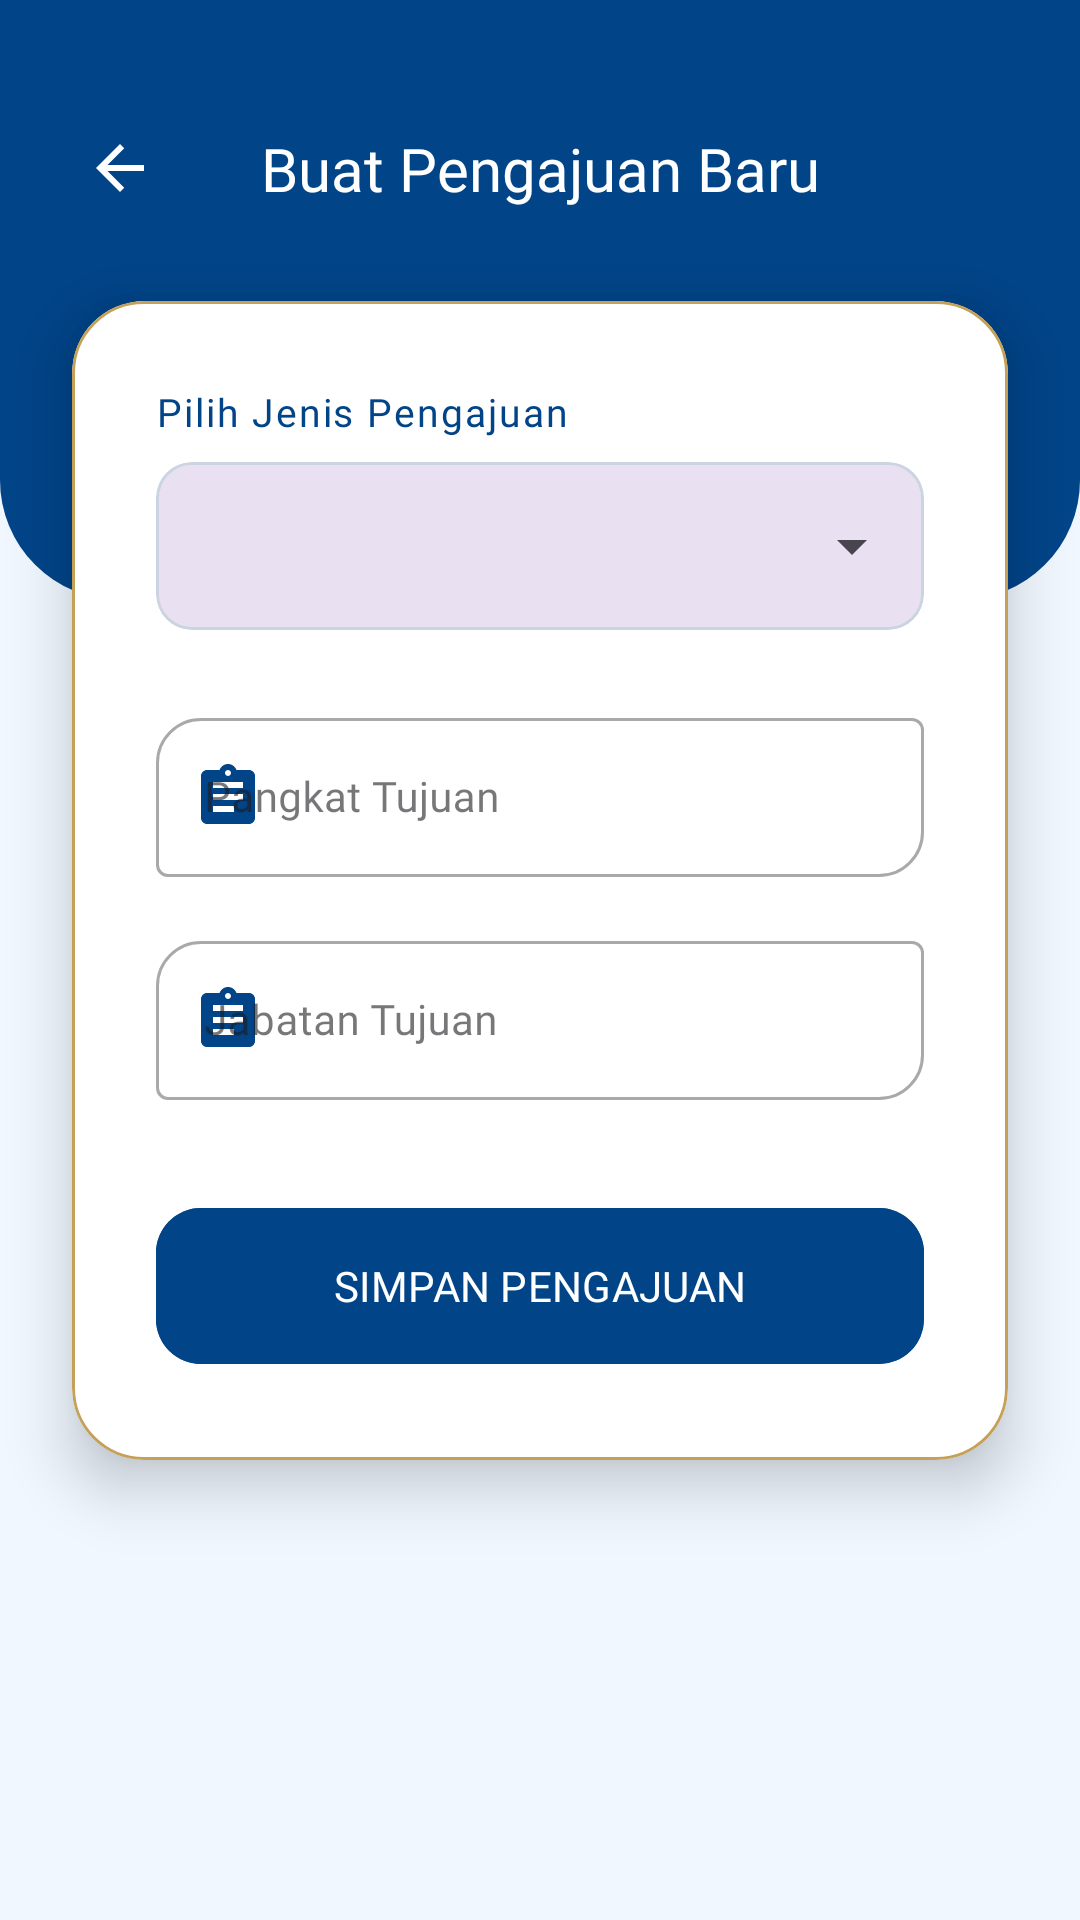

Reconstruct the res/layout file that produces this screen, plus the resources it refers to.
<!-- AndroidManifest.xml: application theme Theme.Sipakjabat -->
<!-- res/layout/activity_tambah_pengajuan.xml -->
<?xml version="1.0" encoding="utf-8"?>
<androidx.constraintlayout.widget.ConstraintLayout xmlns:android="http://schemas.android.com/apk/res/android"
    xmlns:app="http://schemas.android.com/apk/res-auto"
    xmlns:tools="http://schemas.android.com/tools"
    android:layout_width="match_parent"
    android:layout_height="match_parent"
    android:background="#F0F7FF"
    android:clipChildren="false"
    android:clipToPadding="false">

    <View
        android:id="@+id/headerView"
        android:layout_width="match_parent"
        android:layout_height="200dp"
        android:background="@drawable/bg_header_modern"
        app:layout_constraintTop_toTopOf="parent" />

    <ImageButton
        android:id="@+id/btnBack"
        android:layout_width="48dp"
        android:layout_height="48dp"
        android:layout_marginStart="16dp"
        android:layout_marginTop="32dp"
        android:background="?attr/selectableItemBackgroundBorderless"
        android:src="@drawable/ic_arrow_back"
        app:layout_constraintStart_toStartOf="parent"
        app:layout_constraintTop_toTopOf="parent"
        app:tint="#FFFFFF" />

    <TextView
        android:id="@+id/tvTitle"
        android:layout_width="wrap_content"
        android:layout_height="wrap_content"
        android:fontFamily="@font/poppins_bold"
        android:text="Buat Pengajuan Baru"
        android:textColor="#FFFFFF"
        android:textSize="20sp"
        app:layout_constraintBottom_toBottomOf="@id/btnBack"
        app:layout_constraintEnd_toEndOf="parent"
        app:layout_constraintStart_toStartOf="parent"
        app:layout_constraintTop_toTopOf="@id/btnBack" />

    <com.google.android.material.card.MaterialCardView
        android:id="@+id/cardForm"
        android:layout_width="match_parent"
        android:layout_height="wrap_content"
        android:layout_marginHorizontal="24dp"
        android:layout_marginTop="-100dp"
        app:cardBackgroundColor="#FFFFFF"
        app:cardCornerRadius="24dp"
        app:cardElevation="12dp"
        app:strokeColor="#C5A059"
        app:strokeWidth="1dp"
        app:layout_constraintTop_toBottomOf="@id/headerView">

        <LinearLayout
            android:layout_width="match_parent"
            android:layout_height="wrap_content"
            android:orientation="vertical"
            android:padding="28dp">

            <TextView
                android:layout_width="wrap_content"
                android:layout_height="wrap_content"
                android:fontFamily="@font/poppins_bold"
                android:text="Pilih Jenis Pengajuan"
                android:textColor="#014488"
                android:textSize="13sp"
                android:letterSpacing="0.05" />

            <com.google.android.material.card.MaterialCardView
                android:layout_width="match_parent"
                android:layout_height="56dp"
                android:layout_marginTop="8dp"
                app:cardCornerRadius="12dp"
                app:strokeColor="#CBD5E1"
                app:strokeWidth="1dp"
                app:cardElevation="0dp">
                <Spinner
                    android:id="@+id/spinnerJenis"
                    android:layout_width="match_parent"
                    android:layout_height="match_parent"
                    android:paddingHorizontal="12dp"/>
            </com.google.android.material.card.MaterialCardView>

            <com.google.android.material.textfield.TextInputLayout
                style="@style/Widget.MaterialComponents.TextInputLayout.OutlinedBox"
                android:layout_width="match_parent"
                android:layout_height="wrap_content"
                android:layout_marginTop="24dp"
                android:hint="Pangkat Tujuan"
                app:boxCornerRadiusTopStart="15dp"
                app:boxCornerRadiusBottomEnd="15dp"
                app:startIconDrawable="@drawable/ic_assignment"
                app:startIconTint="#014488">
                <com.google.android.material.textfield.TextInputEditText
                    android:id="@+id/etPangkatTujuan"
                    android:layout_width="match_parent"
                    android:layout_height="wrap_content"
                    android:fontFamily="@font/poppins_regular"
                    android:textSize="14sp" />
            </com.google.android.material.textfield.TextInputLayout>

            <com.google.android.material.textfield.TextInputLayout
                style="@style/Widget.MaterialComponents.TextInputLayout.OutlinedBox"
                android:layout_width="match_parent"
                android:layout_height="wrap_content"
                android:layout_marginTop="16dp"
                android:hint="Jabatan Tujuan"
                app:boxCornerRadiusTopStart="15dp"
                app:boxCornerRadiusBottomEnd="15dp"
                app:startIconDrawable="@drawable/ic_assignment"
                app:startIconTint="#014488">
                <com.google.android.material.textfield.TextInputEditText
                    android:id="@+id/etJabatanTujuan"
                    android:layout_width="match_parent"
                    android:layout_height="wrap_content"
                    android:fontFamily="@font/poppins_regular"
                    android:textSize="14sp" />
            </com.google.android.material.textfield.TextInputLayout>

            <com.google.android.material.button.MaterialButton
                android:id="@+id/btnSimpan"
                android:layout_width="match_parent"
                android:layout_height="60dp"
                android:layout_marginTop="32dp"
                android:backgroundTint="#014488"
                android:fontFamily="@font/poppins_bold"
                android:text="SIMPAN PENGAJUAN"
                app:cornerRadius="15dp"
                android:elevation="4dp" />
        </LinearLayout>
    </com.google.android.material.card.MaterialCardView>

    <ProgressBar
        android:id="@+id/progressBar"
        android:layout_width="wrap_content"
        android:layout_height="wrap_content"
        android:visibility="gone"
        app:layout_constraintBottom_toBottomOf="parent"
        app:layout_constraintEnd_toEndOf="parent"
        app:layout_constraintStart_toStartOf="parent"
        app:layout_constraintTop_toTopOf="parent" />

</androidx.constraintlayout.widget.ConstraintLayout>
<!-- resources referenced by this layout -->
<resources>
  <!-- drawable bg_header_modern (drawable) -->
  <?xml version="1.0" encoding="utf-8"?>
  <shape xmlns:android="http://schemas.android.com/apk/res/android">
      <solid android:color="#014488" />
      <corners
          android:bottomLeftRadius="40dp"
          android:bottomRightRadius="40dp" />
  </shape>
  <!-- drawable ic_arrow_back (drawable) -->
  <vector xmlns:android="http://schemas.android.com/apk/res/android"
      android:width="24dp"
      android:height="24dp"
      android:viewportWidth="24"
      android:viewportHeight="24"
      android:tint="#FFFFFF">
      <path
          android:fillColor="@android:color/white"
          android:pathData="L20,11H7.83l5.59,-5.59L12,4l-8,8 8,8 1.41,-1.41L7.83,13H20v-2z"/>
  </vector>
  <!-- drawable ic_assignment (drawable) -->
  <vector xmlns:android="http://schemas.android.com/apk/res/android"
      android:width="24dp"
      android:height="24dp"
      android:viewportWidth="24"
      android:viewportHeight="24"
      android:tint="?attr/colorControlNormal">
      <path
          android:fillColor="@android:color/white"
          android:pathData="M19,3h-4.18C14.4,1.84 13.3,1 12,1c-1.3,0 -2.4,0.84 -2.82,2H5C3.9,3 3,3.9 3,5v14c0,1.1 0.9,2 2,2h14c1.1,0 2,-0.9 2,-2V5C21,3.9 20.1,3 19,3ZM12,3c0.55,0 1,0.45 1,1s-0.45,1 -1,1s-1,-0.45 -1,-1s0.45,-1 1,-1ZM14,17H7v-2h7v2ZM17,13H7v-2h10v2ZM17,9H7V7h10v2Z"/>
  </vector>
  <style name="Theme.Sipakjabat" parent="Base.Theme.Sipakjabat" />
  <style name="Base.Theme.Sipakjabat" parent="Theme.Material3.DayNight.NoActionBar">
      </style>
</resources>
